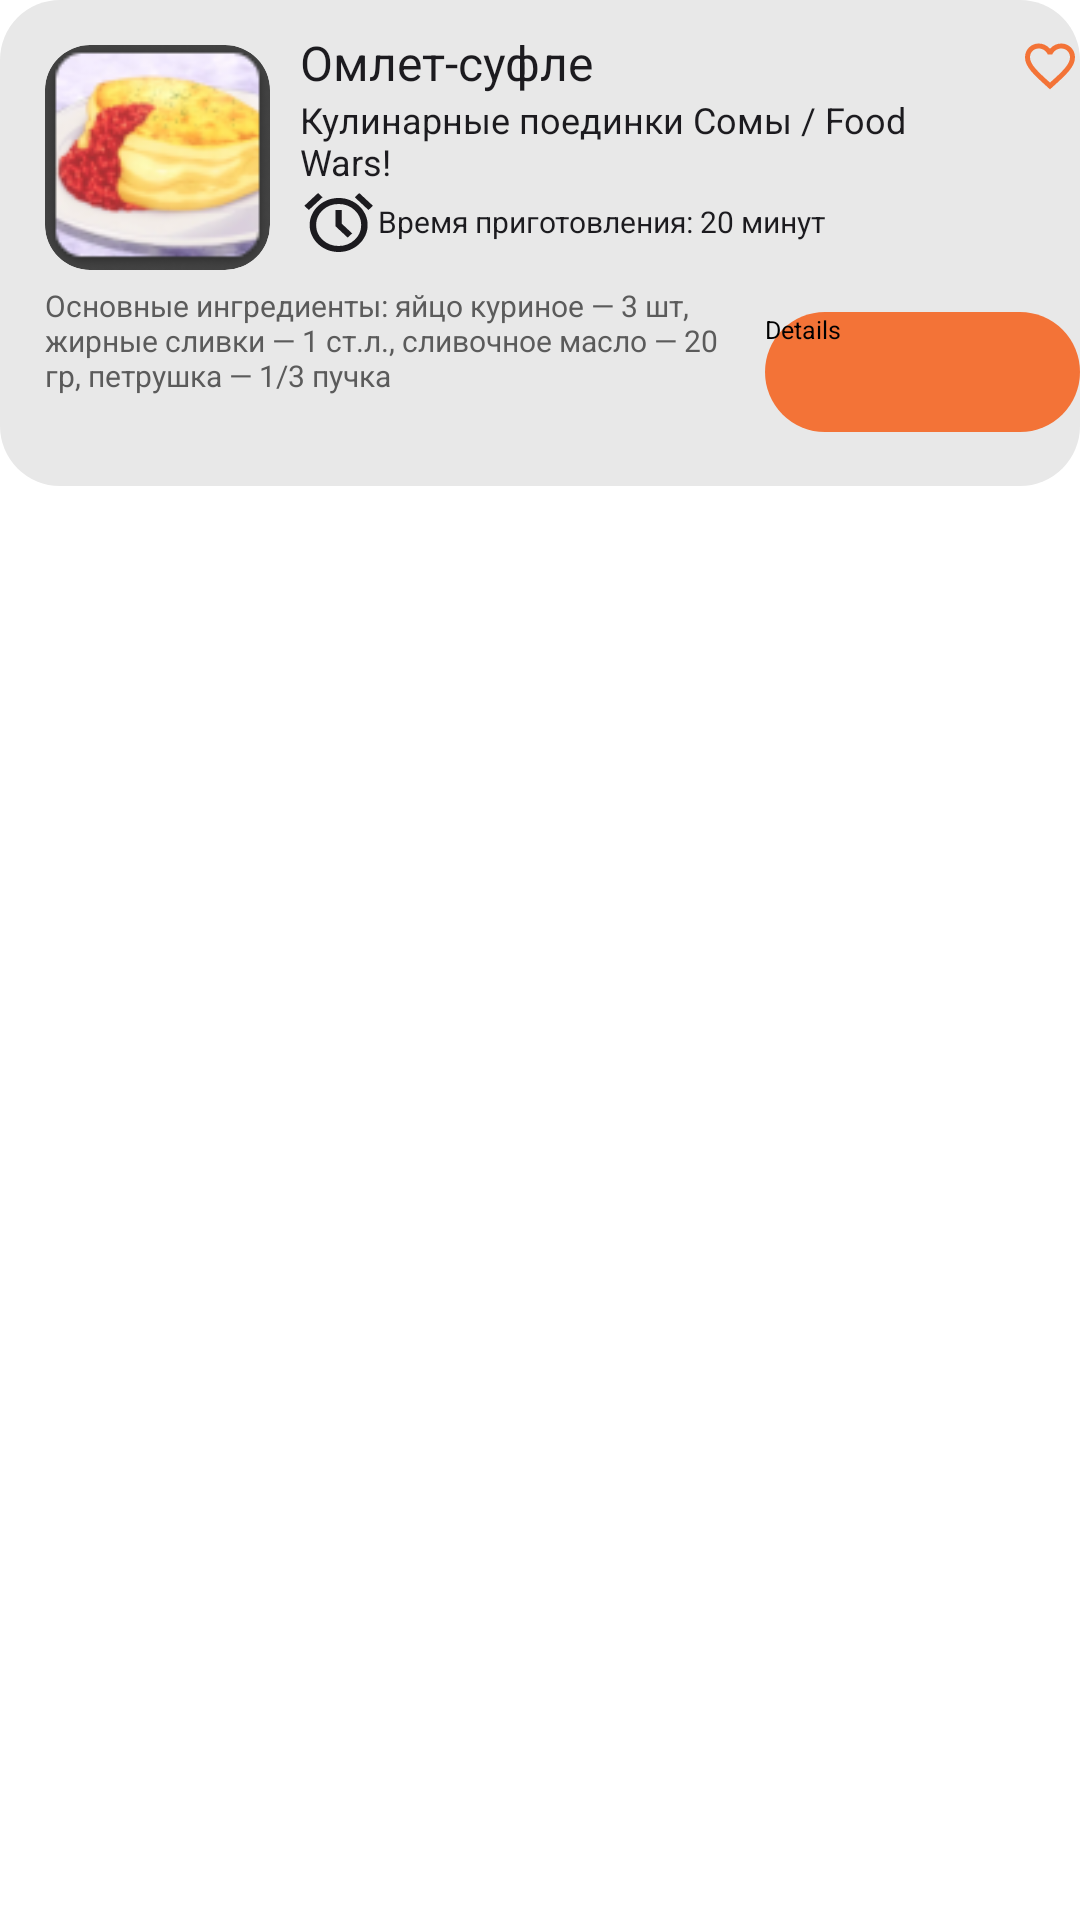

Produce the Android XML layout that renders to this screen, including the resource entries it uses.
<!-- AndroidManifest.xml: application theme Theme.Project -->
<!-- res/layout/view_recipe.xml -->
<?xml version="1.0" encoding="utf-8"?>
<androidx.constraintlayout.widget.ConstraintLayout xmlns:android="http://schemas.android.com/apk/res/android"
    xmlns:app="http://schemas.android.com/apk/res-auto"
    xmlns:tools="http://schemas.android.com/tools"
    android:layout_width="match_parent"
    android:layout_height="wrap_content"
    android:layout_marginBottom="20dp"
    >

    <RelativeLayout
        android:id="@+id/cardLayout"
        android:layout_width="wrap_content"
        android:layout_height="wrap_content"
        android:gravity="center"
        app:layout_constraintEnd_toEndOf="parent"
        app:layout_constraintStart_toStartOf="parent"
        tools:ignore="MissingConstraints">

        <View
            android:id="@+id/card"
            android:layout_width="375dp"
            android:layout_height="162dp"
            android:layout_marginTop="0dp"
            android:background="@drawable/card_shape" />

        <TextView
            android:id="@+id/recipe_ingredients"
            android:layout_width="230dp"
            android:layout_height="wrap_content"
            android:layout_marginStart="15dp"
            android:layout_marginTop="95dp"
            android:text="Основные ингредиенты: яйцо куриное — 3 шт, жирные сливки — 1 ст.л., сливочное масло — 20 гр, петрушка — 1/3 пучка"
            android:textColor="@color/card_side_text"
            android:textSize="30px" />


        <androidx.cardview.widget.CardView
            android:layout_marginStart="15dp"
            android:layout_marginTop="15dp"
            android:layout_width="75dp"
            android:layout_height="75dp"
            app:cardCornerRadius="15dp">
            <ImageView
                android:id="@+id/recipe_image"
                android:layout_width="75dp"
                android:layout_height="75dp"
                android:src="@drawable/image_1" />
        </androidx.cardview.widget.CardView>

        <TextView
            android:id="@+id/recipe_title"
            android:layout_width="225dp"
            android:layout_height="wrap_content"
            android:layout_marginStart="100dp"
            android:layout_marginTop="10dp"
            android:text="@string/recipe_title"
            android:textColor="@color/card_text_color"
            android:textSize="16sp" />

        <ImageView
            android:id="@+id/timer"
            android:layout_width="wrap_content"
            android:layout_height="wrap_content"
            android:layout_below="@id/recipe_source"
            android:layout_alignStart="@id/recipe_source"
            android:layout_marginStart="0dp"
            android:src="@drawable/timer_icon_new" />

        <TextView
            android:id="@+id/recipe_cooking_time"
            android:layout_width="200dp"
            android:layout_height="22dp"
            android:layout_below="@+id/recipe_source"
            android:layout_marginTop="5dp"
            android:layout_toRightOf="@+id/timer"
            android:text="@string/cooking_time"
            android:textColor="@color/card_text_color"
            android:textSize="30px" />

        <Button
            android:id="@+id/details_button"
            android:layout_width="105dp"
            android:layout_height="40dp"
            android:layout_below="@+id/recipe_cooking_time"
            android:layout_marginStart="10dp"
            android:layout_marginTop="15dp"
            android:layout_toEndOf="@id/recipe_ingredients"
            android:background="@drawable/button"
            android:backgroundTint="@color/primary_orange"
            android:text="@string/recipe_details"
            android:textSize="25px" />

        <TextView
            android:id="@+id/recipe_source"
            android:layout_width="225dp"
            android:layout_height="wrap_content"
            android:layout_below="@id/recipe_title"
            android:layout_marginStart="100dp"
            android:text="@string/source_text"
            android:textColor="@color/card_text_color"
            android:textSize="12sp" />

        <ImageView
            android:id="@+id/recipe_favorite"
            android:layout_width="wrap_content"
            android:layout_height="wrap_content"
            android:layout_marginStart="15dp"
            android:layout_marginTop="10dp"
            android:layout_toEndOf="@id/recipe_title"
            android:src="@drawable/baseline_favorite_border_24" />


    </RelativeLayout>

</androidx.constraintlayout.widget.ConstraintLayout>
<!-- resources referenced by this layout -->
<resources>
  <color name="card_side_text">#5B5B5B</color>
  <color name="card_text_color">#1C1B1F</color>
  <color name="primary_orange">#F37337</color>
  <!-- drawable baseline_favorite_border_24 (drawable) -->
  <vector android:height="24dp" android:tint="#F37337"
      android:viewportHeight="24" android:viewportWidth="24"
      android:width="24dp" xmlns:android="http://schemas.android.com/apk/res/android">
      <path android:fillColor="@android:color/white" android:pathData="M16.5,3c-1.74,0 -3.41,0.81 -4.5,2.09C10.91,3.81 9.24,3 7.5,3 4.42,3 2,5.42 2,8.5c0,3.78 3.4,6.86 8.55,11.54L12,21.35l1.45,-1.32C18.6,15.36 22,12.28 22,8.5 22,5.42 19.58,3 16.5,3zM12.1,18.55l-0.1,0.1 -0.1,-0.1C7.14,14.24 4,11.39 4,8.5 4,6.5 5.5,5 7.5,5c1.54,0 3.04,0.99 3.57,2.36h1.87C13.46,5.99 14.96,5 16.5,5c2,0 3.5,1.5 3.5,3.5 0,2.89 -3.14,5.74 -7.9,10.05z"/>
  </vector>
  <!-- drawable button (drawable) -->
  <?xml version="1.0" encoding="utf-8"?>
  <shape xmlns:android="http://schemas.android.com/apk/res/android"
      android:shape="rectangle" android:padding="10dp">
      
      <solid android:color="@color/primary_orange"/>
      <corners android:radius="20dp"/>
  </shape>
  <!-- drawable card_shape (drawable-nodpi) -->
  <?xml version="1.0" encoding="utf-8"?>
  <shape xmlns:android="http://schemas.android.com/apk/res/android"
  	android:shape="rectangle" >
  	<corners android:radius="20dp" />
  	<solid android:color="@color/card_background_color" />
  </shape>
  <!-- drawable image_1: png bitmap (drawable, 13889 bytes) -->
  <!-- drawable timer_icon_new (drawable) -->
  <vector xmlns:android="http://schemas.android.com/apk/res/android"
      android:width="26dp"
      android:height="24dp"
      android:viewportWidth="26"
      android:viewportHeight="24">
    <group>
      <clip-path
          android:pathData="M0,0h25.764v24h-25.764z"/>
      <path
          android:pathData="M12.882,22C11.54,22 10.283,21.763 9.111,21.288C7.939,20.813 6.92,20.171 6.052,19.362C5.184,18.554 4.495,17.604 3.985,16.513C3.475,15.421 3.22,14.25 3.22,13C3.22,11.75 3.475,10.579 3.985,9.488C4.495,8.396 5.184,7.446 6.052,6.638C6.92,5.829 7.939,5.188 9.111,4.713C10.283,4.238 11.54,4 12.882,4C14.224,4 15.481,4.238 16.652,4.713C17.824,5.188 18.844,5.829 19.712,6.638C20.58,7.446 21.268,8.396 21.778,9.488C22.288,10.579 22.543,11.75 22.543,13C22.543,14.25 22.288,15.421 21.778,16.513C21.268,17.604 20.58,18.554 19.712,19.362C18.844,20.171 17.824,20.813 16.652,21.288C15.481,21.763 14.224,22 12.882,22ZM15.888,17.2L17.39,15.8L13.955,12.6V8H11.808V13.4L15.888,17.2ZM6.012,2.35L7.514,3.75L2.952,8L1.449,6.6L6.012,2.35ZM19.752,2.35L24.314,6.6L22.812,8L18.249,3.75L19.752,2.35ZM12.882,20C14.975,20 16.751,19.321 18.209,17.962C19.667,16.604 20.396,14.95 20.396,13C20.396,11.05 19.667,9.396 18.209,8.038C16.751,6.679 14.975,6 12.882,6C10.788,6 9.013,6.679 7.555,8.038C6.096,9.396 5.367,11.05 5.367,13C5.367,14.95 6.096,16.604 7.555,17.962C9.013,19.321 10.788,20 12.882,20Z"
          android:fillColor="#1C1B1F"/>
    </group>
  </vector>
  <string name="cooking_time">Время приготовления: 20 минут</string>
  <string name="recipe_details">Details</string>
  <string name="recipe_title">Омлет-суфле</string>
  <string name="source_text">Кулинарные поединки Сомы / Food Wars!</string>
  <style name="Theme.Project" parent="Theme.MaterialComponents.DayNight.DarkActionBar">
          
          <item name="colorPrimary">@color/primary_orange</item>
          <item name="colorPrimaryVariant">@color/black</item>
          <item name="colorOnPrimary">@color/white</item>
          
          <item name="colorSecondary">@color/dark_red</item>
          <item name="colorSecondaryVariant">@color/dark_red</item>
          <item name="colorOnSecondary">@color/black</item>
          
          <item name="android:statusBarColor" tools:targetApi="l">?attr/colorPrimaryVariant</item>
          
      </style>
  <color name="card_background_color">#E8E8E8</color>
  <color name="black">#FF000000</color>
  <color name="white">#FFFFFFFF</color>
  <color name="dark_red">#A2241A</color>
</resources>
